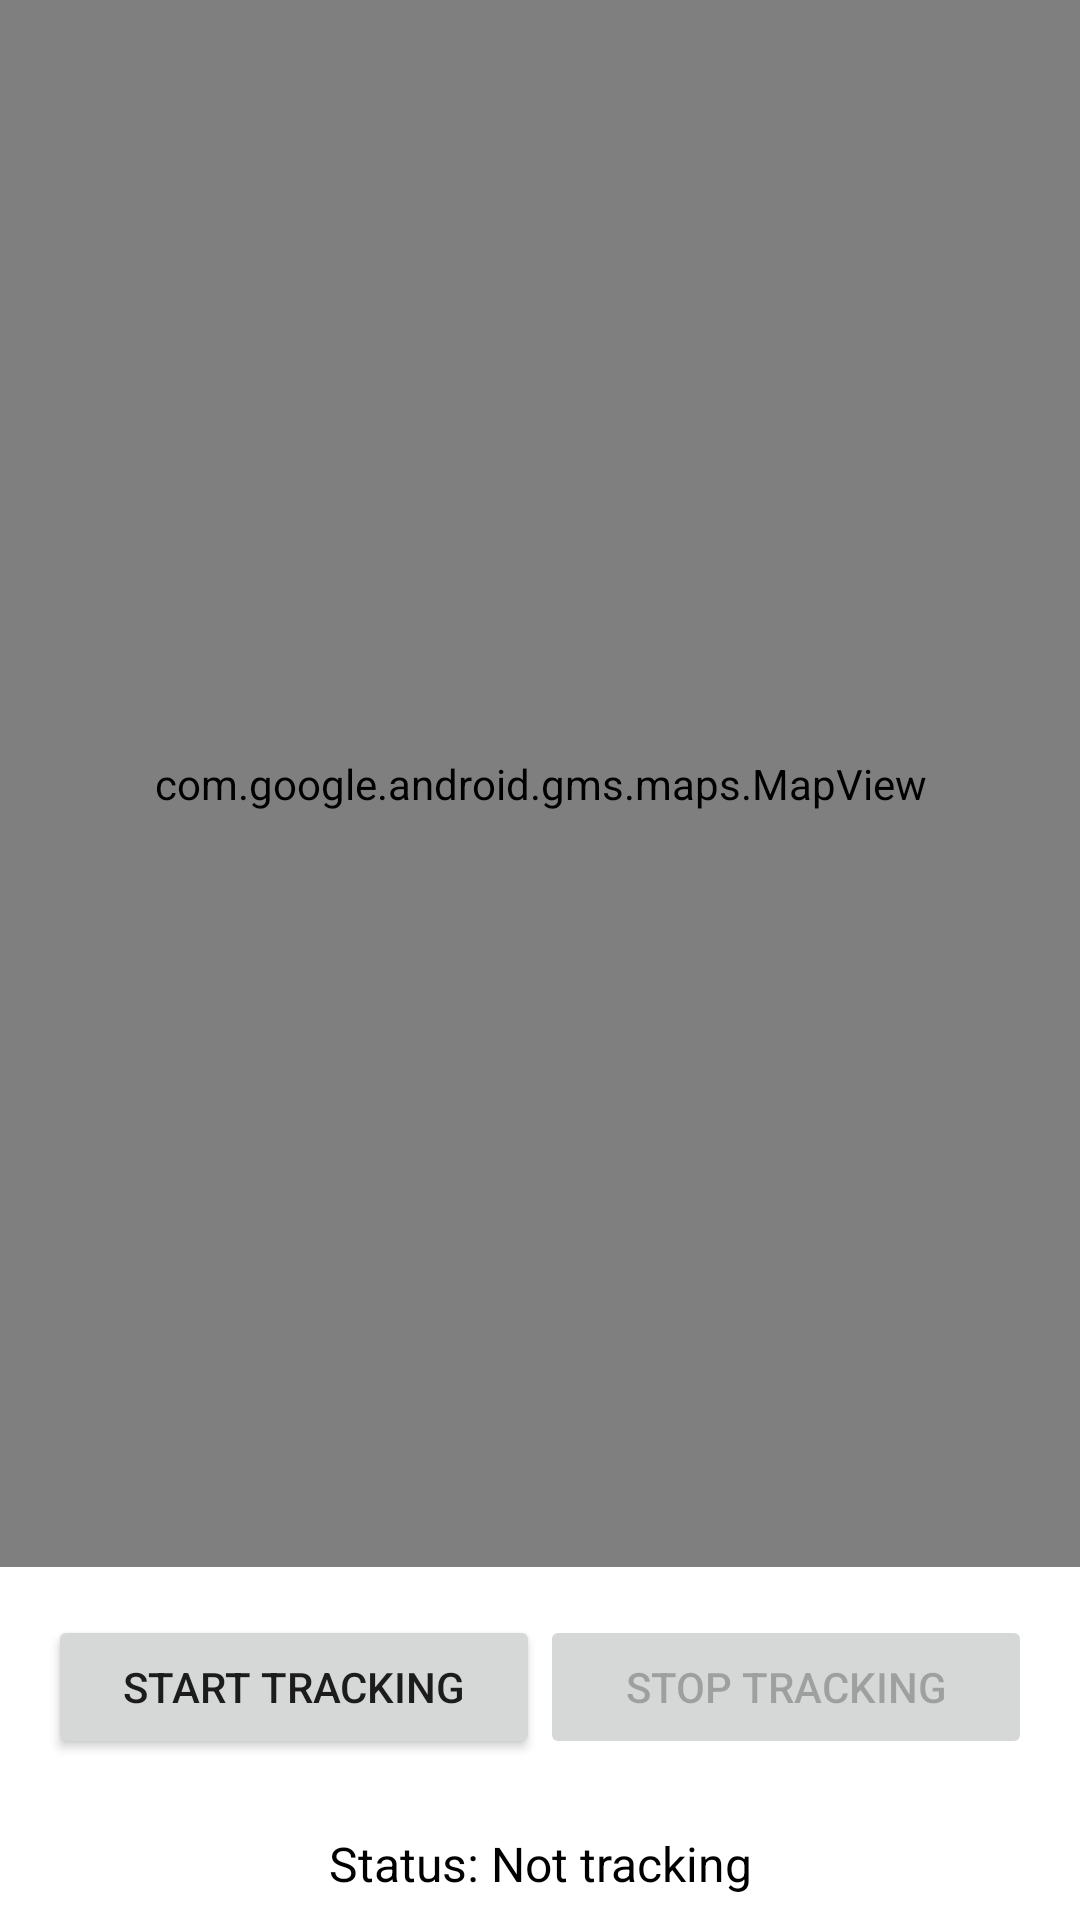

Layout XML and referenced resources for this Android screen:
<!-- AndroidManifest.xml: application theme Theme.Integradora_Android_4A -->
<!-- res/layout/activity_main.xml -->
<LinearLayout
    xmlns:android="http://schemas.android.com/apk/res/android"
    xmlns:app="http://schemas.android.com/apk/res-auto"
    xmlns:tools="http://schemas.android.com/tools"
    android:layout_width="match_parent"
    android:layout_height="match_parent"
    android:orientation="vertical"
    tools:context=".view.MainActivity">

    
    <com.google.android.gms.maps.MapView
        android:id="@+id/mapView"
        android:layout_width="match_parent"
        android:layout_height="0dp"
        android:layout_weight="1" />

    
    <LinearLayout
        android:layout_width="match_parent"
        android:layout_height="wrap_content"
        android:orientation="horizontal"
        android:padding="16dp">

        <Button
            android:id="@+id/btnStartTracking"
            android:layout_width="0dp"
            android:layout_height="wrap_content"
            android:layout_weight="1"
            android:text="Start Tracking" />

        <Button
            android:id="@+id/btnStopTracking"
            android:layout_width="0dp"
            android:layout_height="wrap_content"
            android:layout_weight="1"
            android:text="Stop Tracking"
            android:enabled="false" />
    </LinearLayout>

    
    <TextView
        android:id="@+id/tvStatus"
        android:layout_width="match_parent"
        android:layout_height="wrap_content"
        android:text="Status: Not tracking"
        android:gravity="center"
        android:padding="8dp"
        android:textSize="16sp"
        android:textColor="@color/black" />

</LinearLayout>
<!-- resources referenced by this layout -->
<resources>
  <style name="Theme.Integradora_Android_4A" parent="Theme.MaterialComponents.DayNight.DarkActionBar">
          
          <item name="colorPrimary">@color/purple_500</item>
          <item name="colorPrimaryVariant">@color/purple_700</item>
          <item name="colorOnPrimary">@color/white</item>
          
          <item name="colorSecondary">@color/teal_200</item>
          <item name="colorSecondaryVariant">@color/teal_700</item>
          <item name="colorOnSecondary">@color/black</item>
          
          <item name="android:statusBarColor">?attr/colorPrimaryVariant</item>
          
      </style>
  <!-- not gathered from this repository: default colours our renderer supplied (Android Studio template values) -->
  <color name="purple_500">#FF6200EE</color>
  <color name="purple_700">#FF3700B3</color>
  <color name="teal_200">#FF03DAC5</color>
  <color name="teal_700">#FF018786</color>
  <color name="black">#FF000000</color>
  <color name="white">#FFFFFFFF</color>
</resources>
